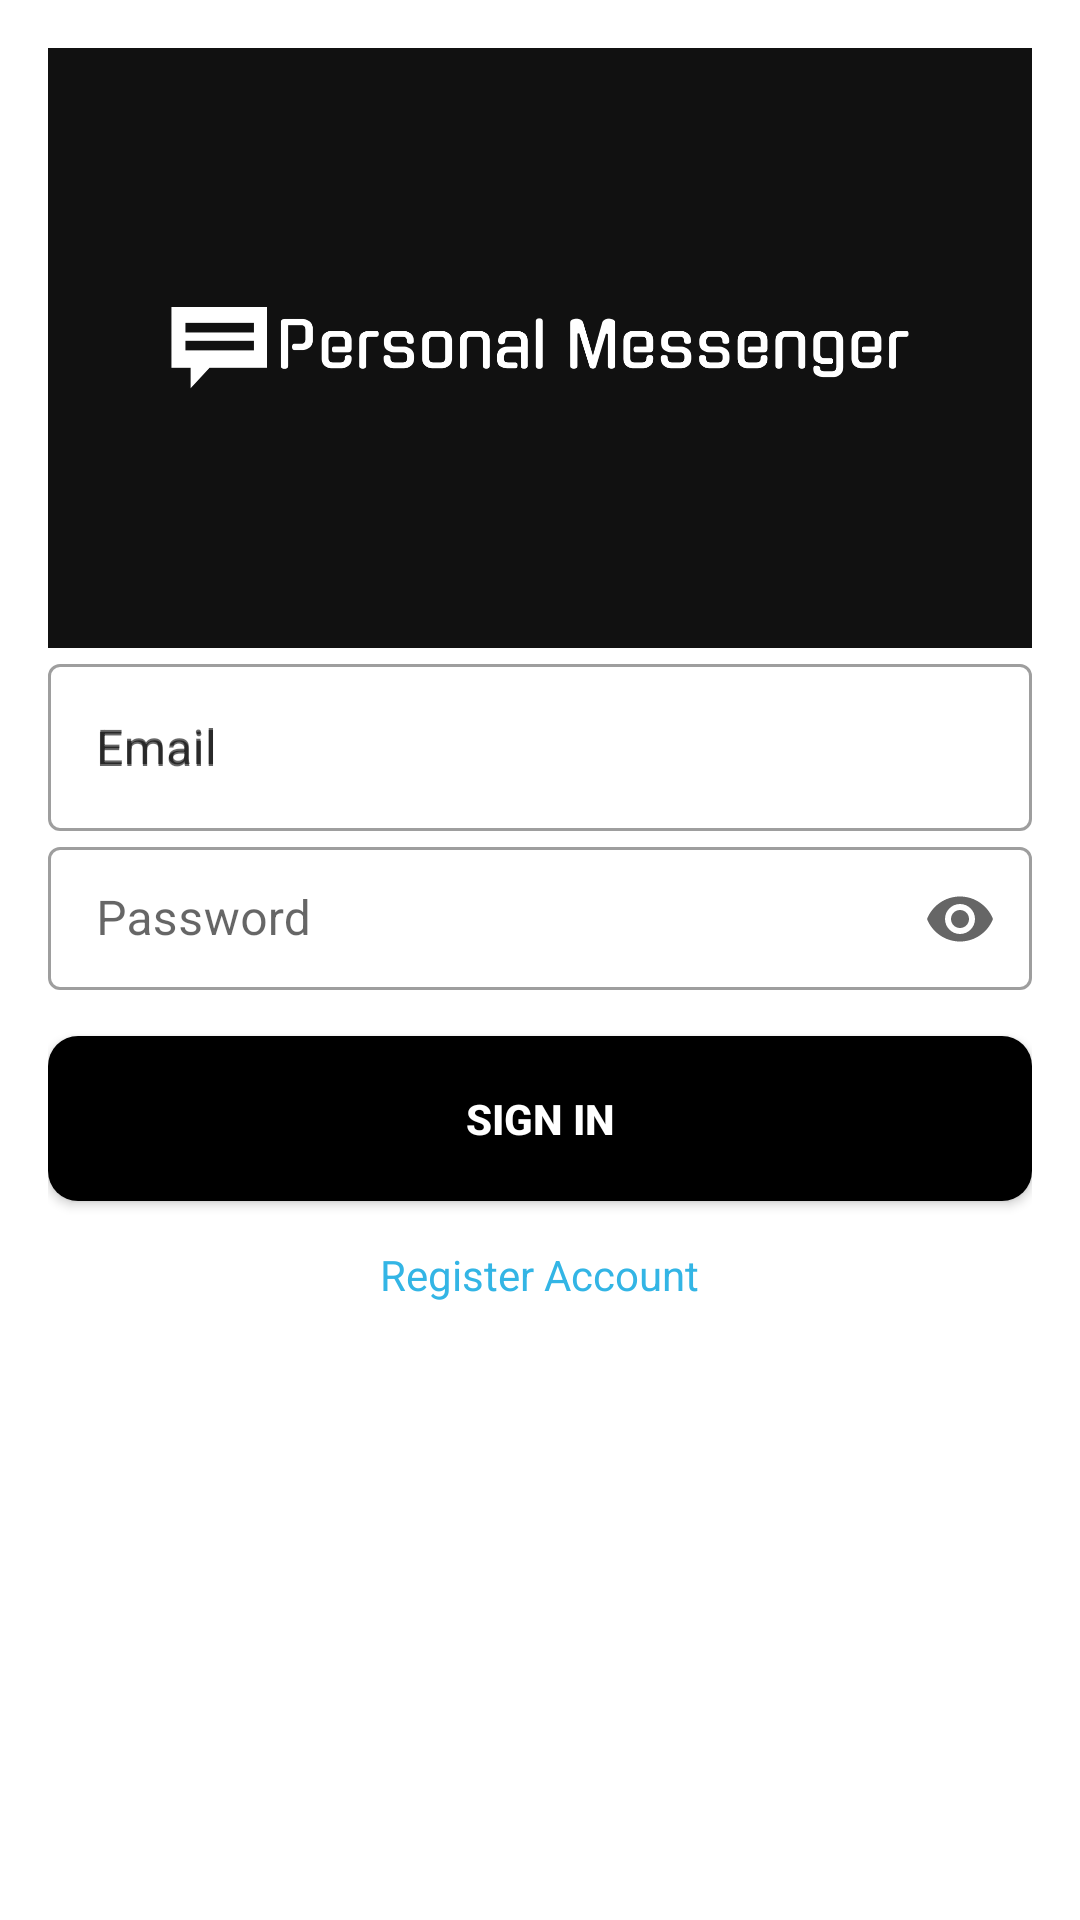

Here is an Android app screen rendered from its layout file. Give the layout XML and the strings, colors and styles it references.
<!-- AndroidManifest.xml: application theme Theme.PersonalMassenger -->
<!-- res/layout/signup_activity.xml -->
<?xml version="1.0" encoding="utf-8"?>
<layout xmlns:tools="http://schemas.android.com/tools">

    <androidx.appcompat.widget.LinearLayoutCompat xmlns:android="http://schemas.android.com/apk/res/android"
        xmlns:app="http://schemas.android.com/apk/res-auto"
        android:layout_width="match_parent"
        android:layout_height="match_parent"
        android:orientation="vertical"
        android:padding="16dp"
        tools:context=".SignUpActivity">

        <ImageView
            android:id="@+id/imageView"
            android:layout_width="wrap_content"
            android:layout_height="200dp"
            android:layout_gravity="center"
            android:scaleType="centerCrop"
            android:src="@drawable/logo" />

        <ViewFlipper
            android:id="@+id/flipper"
            android:layout_width="match_parent"
            android:layout_height="wrap_content">

            <androidx.appcompat.widget.LinearLayoutCompat
                android:layout_width="match_parent"
                android:layout_height="wrap_content"
                android:gravity="center"
                android:orientation="vertical">

                <com.google.android.material.textfield.TextInputLayout
                    android:id="@+id/sing_in_input_email"
                    style="@style/Widget.MaterialComponents.TextInputLayout.OutlinedBox"
                    android:layout_width="match_parent"
                    android:layout_height="wrap_content"
                    android:hint="@string/hint_email"
                    app:endIconMode="clear_text">

                    <com.google.android.material.textfield.TextInputEditText
                        android:layout_width="match_parent"
                        android:layout_height="wrap_content"
                        android:hint="@string/hint_email"
                        android:inputType="text" />
                </com.google.android.material.textfield.TextInputLayout>

                <com.google.android.material.textfield.TextInputLayout
                    android:id="@+id/sing_in_input_password"
                    style="@style/Widget.MaterialComponents.TextInputLayout.OutlinedBox.Dense"
                    android:layout_width="match_parent"
                    android:layout_height="wrap_content"
                    app:endIconMode="password_toggle">

                    <com.google.android.material.textfield.TextInputEditText
                        android:layout_width="match_parent"
                        android:layout_height="wrap_content"
                        android:hint="@string/hint_password"
                        android:inputType="textPassword" />
                </com.google.android.material.textfield.TextInputLayout>

                <ProgressBar
                    android:id="@+id/progressBar1"
                    android:layout_width="wrap_content"
                    android:layout_height="wrap_content"
                    android:visibility="gone"/>

                <androidx.appcompat.widget.AppCompatButton
                    android:id="@+id/sign_in_button"
                    android:layout_width="match_parent"
                    android:layout_height="55dp"
                    android:layout_marginTop="15dp"
                    android:background="@drawable/button_background"
                    android:text="@string/text_sign_in_button"
                    android:textColor="@android:color/white"
                    android:gravity="center"
                    android:textStyle="bold" />

                <TextView
                    android:id="@+id/text_view_register"
                    android:layout_width="wrap_content"
                    android:layout_height="wrap_content"
                    android:layout_marginTop="15dp"
                    android:background="?attr/selectableItemBackgroundBorderless"
                    android:text="@string/text_view_register"
                    android:textColor="@android:color/holo_blue_light" />
                <com.mikhaellopez.circularprogressbar.CircularProgressBar
                    android:id="@+id/circularProgressBar"
                    android:layout_width="50dp"
                    android:layout_height="50dp"
                    android:layout_marginTop="15dp"
                    app:cpb_indeterminate_mode="true"
                    app:cpb_background_progressbar_color="#ffff"
                    app:cpb_background_progressbar_width="5dp"
                    app:cpb_progress_direction="to_right"
                    app:cpb_progressbar_color="#3f51b5"
                    app:cpb_progressbar_width="10dp"
                    android:visibility="invisible"
                    app:cpb_round_border="false" />
            </androidx.appcompat.widget.LinearLayoutCompat>

            <androidx.appcompat.widget.LinearLayoutCompat
                android:layout_width="match_parent"
                android:layout_height="wrap_content"
                android:gravity="center"
                android:orientation="vertical">

                <com.google.android.material.textfield.TextInputLayout
                    style="@style/Widget.MaterialComponents.TextInputLayout.OutlinedBox"
                    android:layout_width="match_parent"
                    android:layout_height="wrap_content"
                    android:hint="@string/hint_username"
                    app:endIconMode="clear_text">

                    <com.google.android.material.textfield.TextInputEditText
                        android:id="@+id/sing_up_input_username"
                        android:layout_width="match_parent"
                        android:layout_height="wrap_content"
                        android:inputType="text" />
                </com.google.android.material.textfield.TextInputLayout>

                <com.google.android.material.textfield.TextInputLayout
                    style="@style/Widget.MaterialComponents.TextInputLayout.OutlinedBox"
                    android:layout_width="match_parent"
                    android:layout_height="wrap_content"
                    android:hint="@string/hint_email"
                    app:endIconMode="clear_text">

                    <com.google.android.material.textfield.TextInputEditText
                        android:id="@+id/sing_up_input_email"
                        android:layout_width="match_parent"
                        android:layout_height="wrap_content"
                        android:inputType="text" />
                </com.google.android.material.textfield.TextInputLayout>

                <com.google.android.material.textfield.TextInputLayout
                    style="@style/Widget.MaterialComponents.TextInputLayout.OutlinedBox"
                    android:layout_width="match_parent"
                    android:layout_height="wrap_content"
                    android:hint="@string/hint_password"
                    app:endIconMode="password_toggle">

                    <com.google.android.material.textfield.TextInputEditText
                        android:id="@+id/sing_up_input_password"
                        android:layout_width="match_parent"
                        android:layout_height="wrap_content"
                        android:inputType="textPassword" />
                </com.google.android.material.textfield.TextInputLayout>

                <com.google.android.material.textfield.TextInputLayout
                    style="@style/Widget.MaterialComponents.TextInputLayout.OutlinedBox"
                    android:layout_width="match_parent"
                    android:layout_height="wrap_content"
                    android:hint="@string/hint_confirm_password"
                    app:endIconMode="password_toggle">

                    <com.google.android.material.textfield.TextInputEditText
                        android:id="@+id/sing_up_input_confirm_password"
                        android:layout_width="match_parent"
                        android:layout_height="wrap_content"
                        android:inputType="textPassword" />
                </com.google.android.material.textfield.TextInputLayout>

                <com.mikhaellopez.circularprogressbar.CircularProgressBar
                    android:id="@+id/circularProgressBarSignUp"
                    android:layout_width="50dp"
                    android:layout_height="50dp"
                    android:layout_marginTop="15dp"
                    app:cpb_indeterminate_mode="true"
                    app:cpb_background_progressbar_color="#b6bbd8"
                    app:cpb_background_progressbar_width="5dp"
                    app:cpb_progress_direction="to_right"
                    app:cpb_progressbar_color="#3f51b5"
                    app:cpb_progressbar_width="10dp"
                    android:visibility="invisible"
                    app:cpb_round_border="false" />

                <androidx.appcompat.widget.AppCompatButton
                    android:id="@+id/sign_up_button"
                    android:layout_width="match_parent"
                    android:layout_height="wrap_content"
                    android:layout_marginTop="15dp"
                    android:background="@drawable/button_background"
                    android:text="@string/text_sing_up_button"
                    android:textColor="@android:color/white"
                    android:textStyle="bold" />


                <androidx.appcompat.widget.LinearLayoutCompat
                    android:layout_width="match_parent"
                    android:layout_height="wrap_content"
                    android:orientation="horizontal"
                    android:gravity="center_horizontal">

                    <TextView
                        android:id="@+id/text_view_sign_in"
                        android:layout_width="wrap_content"
                        android:layout_height="wrap_content"
                        android:layout_marginTop="15dp"
                        android:background="?attr/selectableItemBackgroundBorderless"
                        android:text="@string/text_sign_in_button"
                        android:textColor="@android:color/holo_blue_light" />


                </androidx.appcompat.widget.LinearLayoutCompat>


            </androidx.appcompat.widget.LinearLayoutCompat>

            <androidx.appcompat.widget.LinearLayoutCompat
                android:layout_width="match_parent"
                android:layout_height="wrap_content"
                android:orientation="vertical"
                android:gravity="center_horizontal">
                <com.mikhaellopez.circularimageview.CircularImageView
                    android:id="@+id/signup_profile_photo"
                    android:layout_width="250dp"
                    android:layout_height="250dp"
                    android:src="@drawable/ic_profile"
                    app:civ_border_color="#3f51b5"
                    app:civ_border_width="4dp"
                    app:civ_shadow="true"
                    app:civ_shadow_radius="10dp"
                    app:civ_shadow_color="#3f51b5"/>

                <androidx.appcompat.widget.AppCompatButton
                    android:id="@+id/continue_button"
                    android:layout_width="match_parent"
                    android:layout_height="35dp"
                    android:layout_marginTop="15dp"
                    android:background="@drawable/button_background"
                    android:text="@string/continue_button"
                    android:textColor="@android:color/white"
                    android:gravity="center"
                    android:textStyle="bold" />

            </androidx.appcompat.widget.LinearLayoutCompat>

        </ViewFlipper>
    </androidx.appcompat.widget.LinearLayoutCompat>
</layout>
<!-- resources referenced by this layout -->
<resources>
  <!-- drawable button_background (drawable) -->
  <?xml version="1.0" encoding="utf-8"?>
  <selector xmlns:android="http://schemas.android.com/apk/res/android">
  
      <item android:state_focused="true" android:state_pressed="true">
          <shape android:shape="rectangle">
              <solid android:color="@color/blue_darker" />
              <corners android:radius="10dp" />
          </shape>
      </item>
      <item android:state_focused="false" android:state_pressed="true">
          <shape android:shape="rectangle">
              <solid android:color="@color/blue_darker" />
              <corners android:radius="10dp" />
          </shape>
      </item>
      <item android:state_focused="false" android:state_pressed="false">
          <shape android:shape="rectangle">
              <solid android:color="#000" />
              <corners android:radius="10dp" />
          </shape>
      </item>
  </selector>
  <!-- drawable ic_profile (drawable) -->
  <vector xmlns:android="http://schemas.android.com/apk/res/android"
      android:width="24dp"
      android:height="24dp"
      android:tint="@color/black"
      android:viewportWidth="24"
      android:viewportHeight="24">
      <path
          android:fillColor="@android:color/white"
          android:pathData="M12,2C6.48,2 2,6.48 2,12s4.48,10 10,10s10,-4.48 10,-10S17.52,2 12,2zM12,6c1.93,0 3.5,1.57 3.5,3.5S13.93,13 12,13s-3.5,-1.57 -3.5,-3.5S10.07,6 12,6zM12,20c-2.03,0 -4.43,-0.82 -6.14,-2.88C7.55,15.8 9.68,15 12,15s4.45,0.8 6.14,2.12C16.43,19.18 14.03,20 12,20z" />
  </vector>
  <!-- drawable logo: png bitmap (drawable, 15626 bytes) -->
  <string name="continue_button">Continue</string>
  <string name="hint_confirm_password">Confirm Password</string>
  <string name="hint_email">Email</string>
  <string name="hint_password">Password</string>
  <string name="hint_username">User Name</string>
  <string name="text_sign_in_button">SIGN IN</string>
  <string name="text_sing_up_button">Sign Up</string>
  <string name="text_view_register">Register Account</string>
  <style name="Theme.PersonalMassenger" parent="Theme.MaterialComponents.Light">
          <item name="drawerArrowStyle">@style/DrawerArrowStyle</item>
          <item name="android:textColorSecondary">@android:color/white</item>
          <item name="colorPrimaryDark">@color/black</item>
      </style>
  <color name="blue_darker">#322fbf</color>
  <color name="black">#FF000000</color>
  <style name="DrawerArrowStyle" parent="@style/DrawerIconStyle">
          <item name="color">@color/white</item>
      </style>
  <style name="DrawerIconStyle" parent="Widget.AppCompat.DrawerArrowToggle">
          <item name="color">@android:color/white</item>
      </style>
  <color name="white">#FFFFFFFF</color>
</resources>
